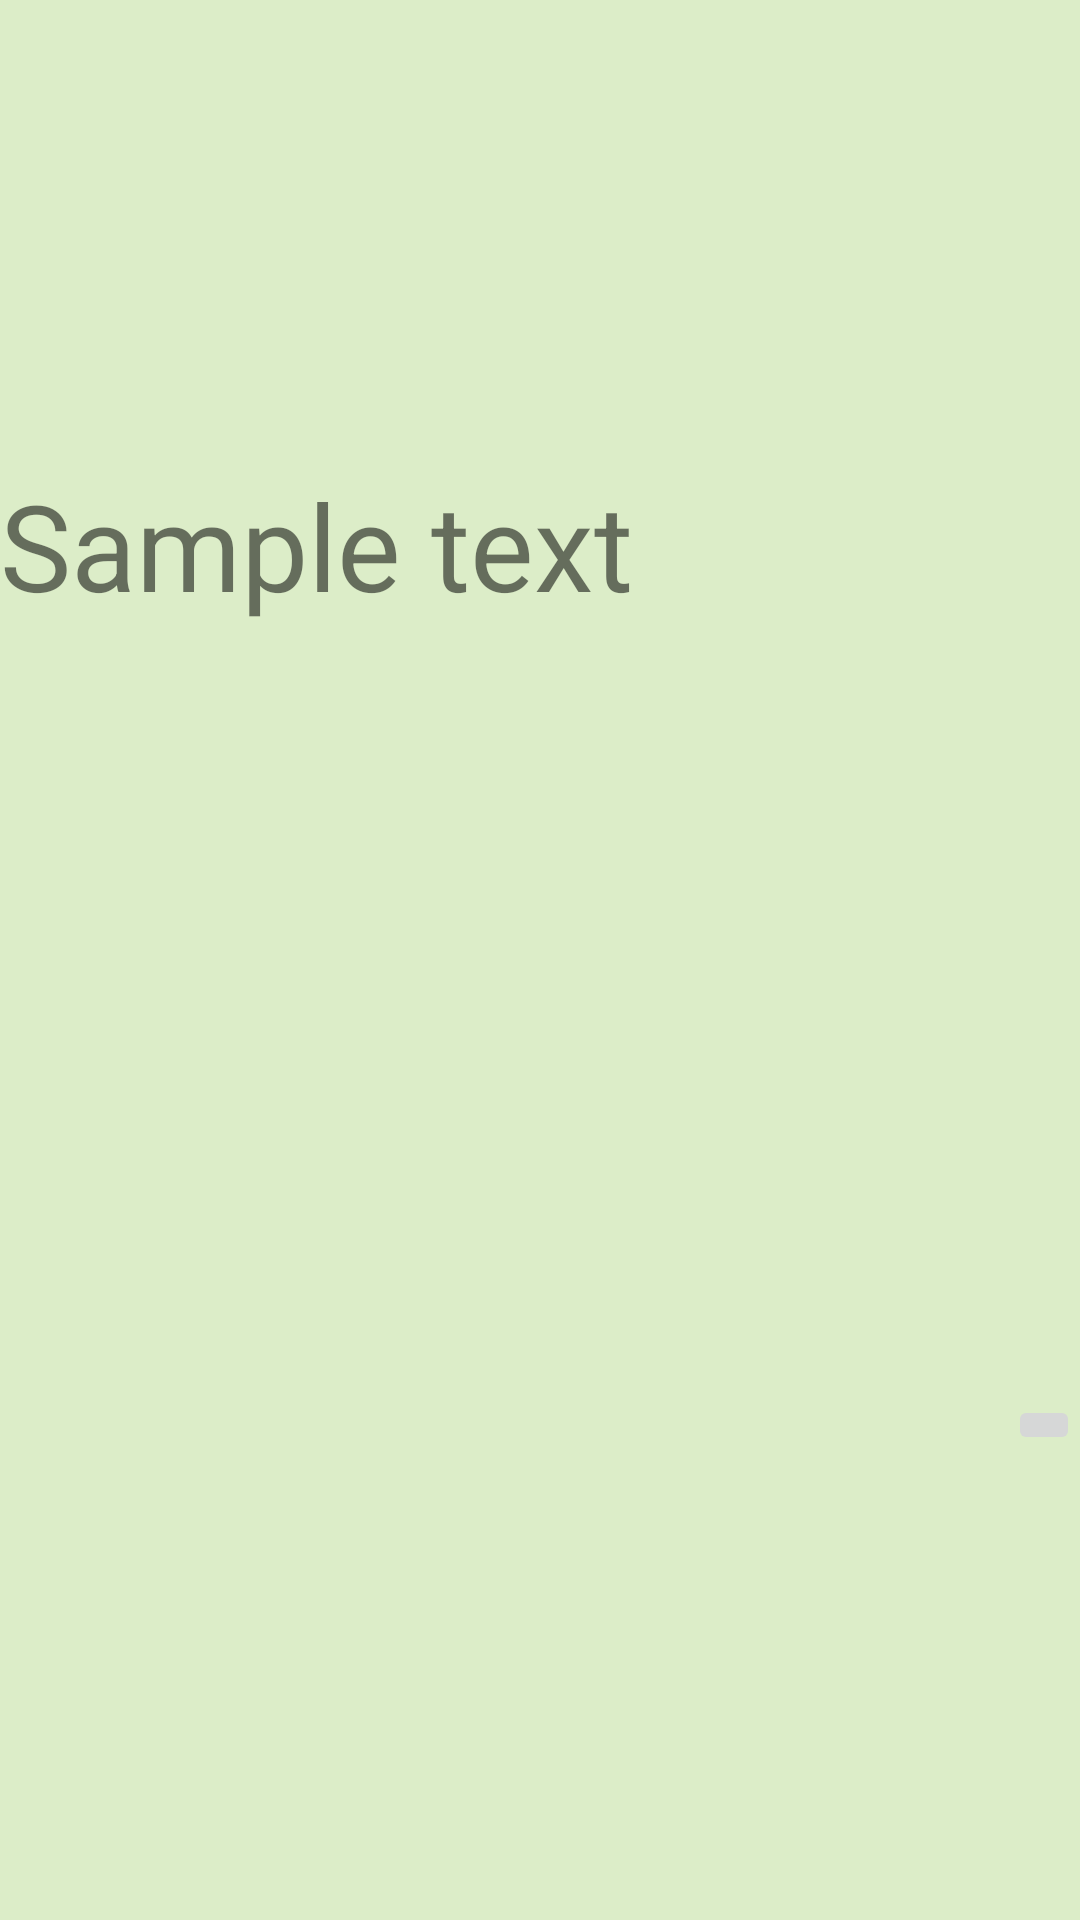

This screen was rendered from an Android layout file. Write that file and the resources it references.
<!-- AndroidManifest.xml: application theme AppTheme -->
<!-- res/layout/recycler_view_item.xml -->
<?xml version="1.0" encoding="utf-8"?>
<RelativeLayout xmlns:android="http://schemas.android.com/apk/res/android"
    android:layout_width="match_parent"
    android:layout_height="wrap_content"
    android:layout_marginLeft="16dp"
    android:layout_marginRight="16dp"
    android:gravity="center_vertical">

    <TextView
        android:id="@+id/my_text_view"
        android:layout_width="match_parent"
        android:layout_height="wrap_content"
        android:singleLine="false"
        android:textSize="40sp"
        android:layout_marginRight="60dp"
        android:text="@string/sample_text"
        android:gravity="left"
        android:layout_marginEnd="60dp" />

    <ImageButton
        android:layout_width="wrap_content"
        android:layout_height="wrap_content"
        android:src="@drawable/ic_delete_icon"
        android:layout_alignParentRight="true"
        android:layout_centerVertical="true"
        android:id="@+id/delete_button"
        android:layout_alignParentEnd="true" />
</RelativeLayout>
<!-- resources referenced by this layout -->
<resources>
  <string name="sample_text">Sample text</string>
  <style name="AppTheme" parent="Theme.AppCompat.DayNight">
          
          <item name="colorPrimary">@color/colorPrimary</item>
          <item name="colorPrimaryDark">@color/colorPrimaryDark</item>
          <item name="colorAccent">@color/colorAccent</item>
          <item name="android:colorBackground">@color/background_material_light</item>
          <item name="android:textColorPrimary">@color/text_color_primary</item>
          <item name="android:textColorSecondary">@color/text_color_secondary</item>
      </style>
  <color name="colorPrimary">#8bc34a</color>
  <color name="colorPrimaryDark">#689f38</color>
  <color name="colorAccent">#ff5722</color>
  <color name="background_material_light">#dcedc8</color>
  <color name="text_color_primary">#000000</color>
  <color name="text_color_secondary">#212121</color>
</resources>
